Photos from the image-classification dataset "dataset-2" in the GitHub repository Princessleya555/BalanceIOT. Its 13 classes are: banane, carotte, carrot, champignon, citron, clementine, fraise, mais, poire, poivron, radis, tomate, tomate cerise.

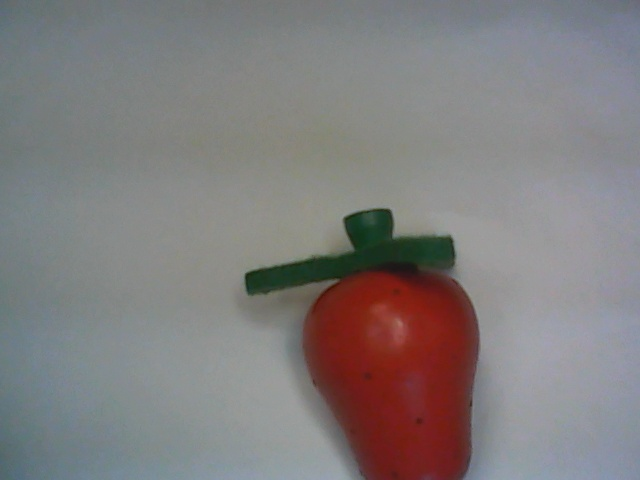
Label: fraise

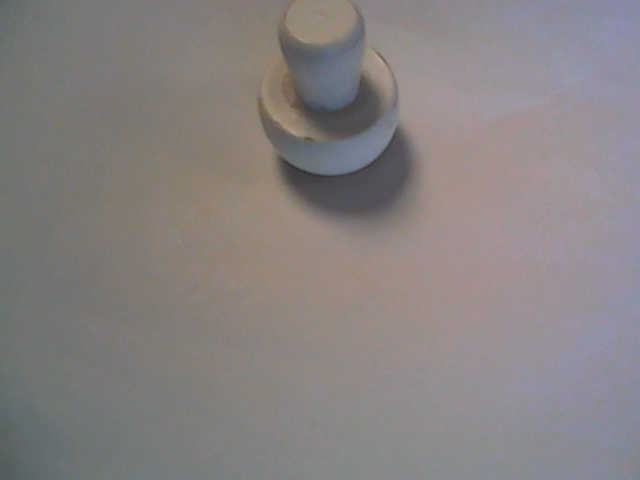
Label: champignon

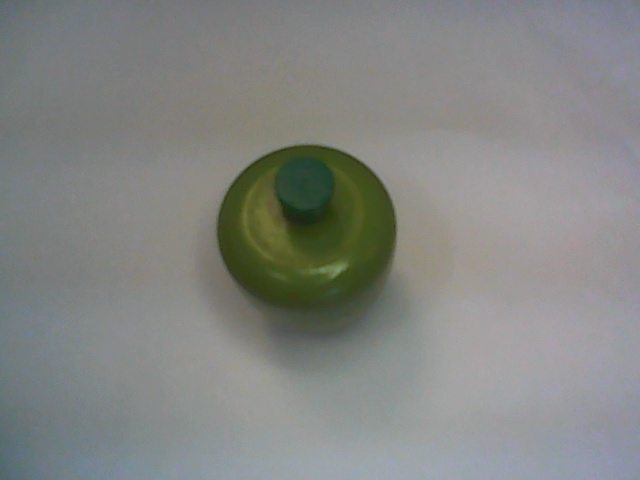
Label: poivron

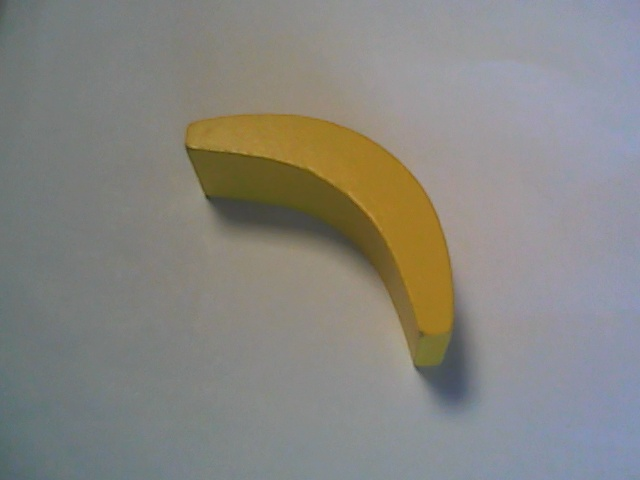
Label: banane

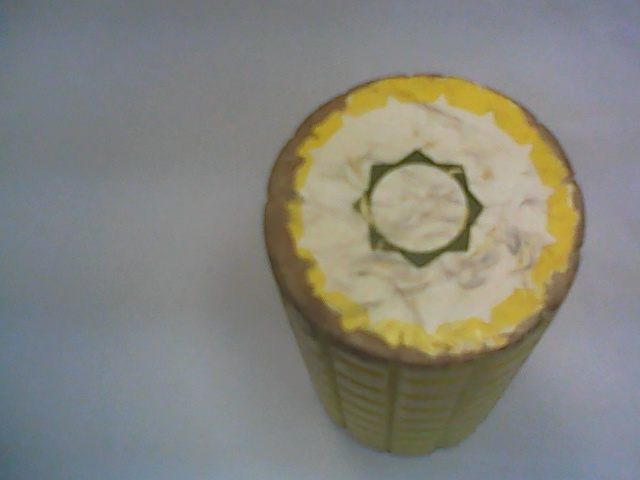
Label: mais

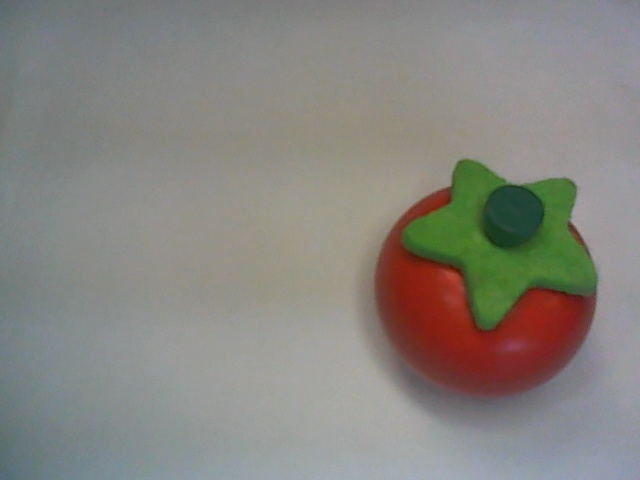
Label: tomate
